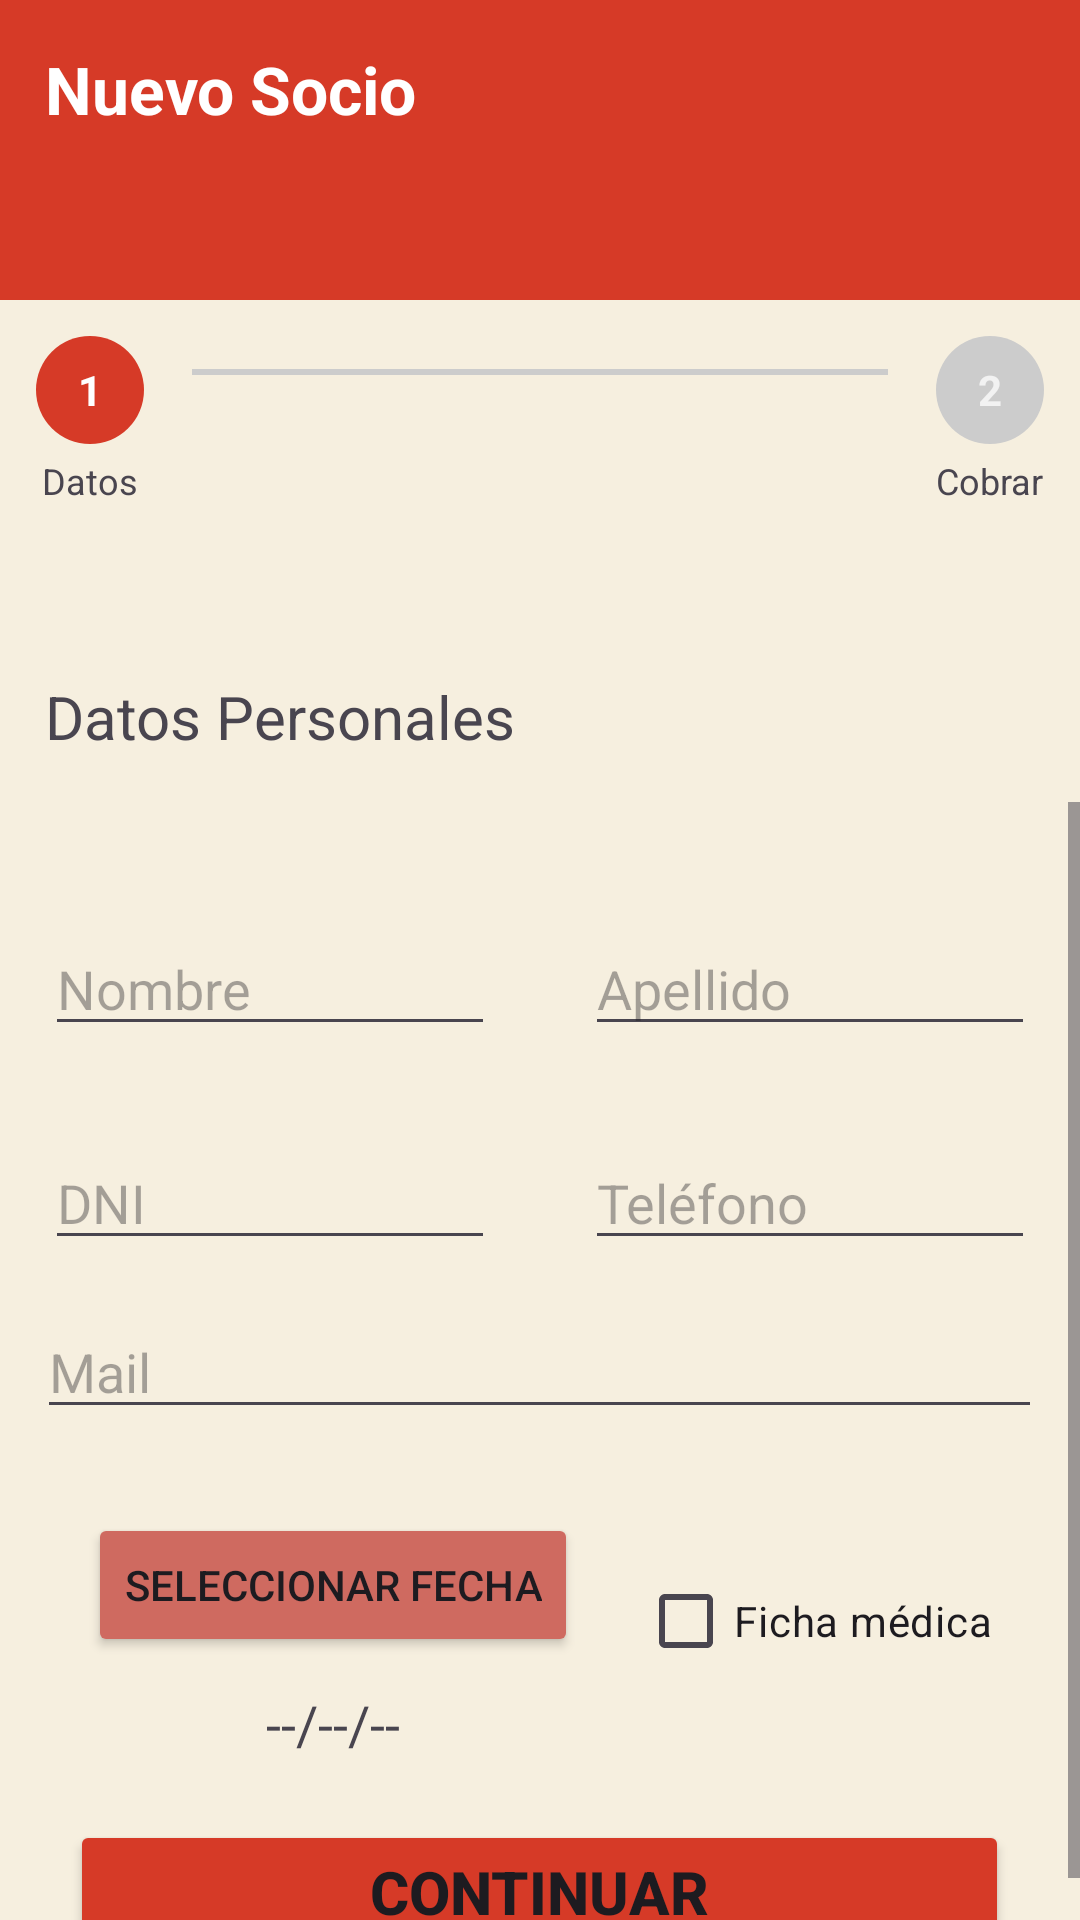

This screen was rendered from an Android layout file. Write that file and the resources it references.
<!-- AndroidManifest.xml: application theme Theme.Damcombgrupo4faigenbomfloresjaragrauluccaroni -->
<!-- res/layout/dialog_socio.xml -->
<?xml version="1.0" encoding="utf-8"?>
<LinearLayout
    xmlns:android="http://schemas.android.com/apk/res/android"
    xmlns:app="http://schemas.android.com/apk/res-auto"
    android:background="@color/fondoApp"
    android:layout_width="match_parent"
    android:layout_height="match_parent"
    android:orientation="vertical">

    
    <LinearLayout
        android:id="@+id/llTitulo"
        android:layout_width="match_parent"
        android:layout_height="100dp"
        android:gravity="start"
        android:orientation="vertical"
        android:background="#D63A27">

        
        <TextView
            android:id="@+id/tvTituloNav"
            android:layout_width="wrap_content"
            android:layout_height="wrap_content"
            android:paddingLeft="15dp"
            android:paddingTop="15dp"
            android:text="@string/nuevoSocio"
            android:textStyle="bold"
            android:textSize="22sp"
            android:textColor="@color/white">
        </TextView>
    </LinearLayout>

    
    <LinearLayout
        android:id="@+id/llpasos"
        android:layout_width="match_parent"
        android:layout_height="wrap_content"
        android:orientation="horizontal"
        android:gravity="center"
        android:layout_marginBottom="30dp"
        android:padding="12dp">

        
        <LinearLayout
            android:id="@+id/llPaso1"
            android:layout_width="wrap_content"
            android:layout_height="wrap_content"
            android:orientation="vertical"
            android:gravity="center">

            <TextView
                android:id="@+id/tvPaso1"
                android:layout_width="36dp"
                android:layout_height="36dp"
                android:text="1"
                android:gravity="center"
                android:textColor="@color/white"
                android:textStyle="bold"
                android:background="@drawable/circulo_activo">
            </TextView>

            <TextView
                android:id="@+id/tvDatos"
                android:layout_width="wrap_content"
                android:layout_height="wrap_content"
                android:text="Datos"
                android:textSize="12sp"
                android:layout_marginTop="4dp">
            </TextView>
        </LinearLayout>

        
        <View
            android:layout_width="0dp"
            android:layout_height="2dp"
            android:layout_weight="1"
            android:layout_marginBottom="16dp"
            android:layout_marginHorizontal="16dp"
            android:background="#CCCCCC">
        </View>


        
        <LinearLayout
            android:layout_width="wrap_content"
            android:layout_height="wrap_content"
            android:orientation="vertical"
            android:gravity="center">

            <TextView
                android:id="@+id/tvPaso3"
                android:layout_width="36dp"
                android:layout_height="36dp"
                android:text="2"
                android:gravity="center"
                android:textColor="#F2F2F2"
                android:textStyle="bold"
                android:background="@drawable/circulo_inactivo">
            </TextView>

            <TextView
                android:layout_width="wrap_content"
                android:layout_height="wrap_content"
                android:text="Cobrar"
                android:textSize="12sp"
                android:layout_marginTop="4dp">
            </TextView>
        </LinearLayout>
    </LinearLayout>

    
    <TextView
        android:id="@+id/tvTitulo"
        android:layout_width="wrap_content"
        android:layout_height="wrap_content"
        android:text="Datos Personales"
        android:layout_margin="15dp"
        android:textSize="20sp">
    </TextView>

    <ScrollView
        android:layout_width="match_parent"
        android:layout_height="0dp"
        android:layout_weight="1">

        
        <LinearLayout
            android:id="@+id/formDatosPersonales"
            android:layout_width="match_parent"
            android:layout_height="wrap_content"
            android:orientation="vertical"
            android:layout_marginTop="40dp"
            android:gravity="center">

            
            <LinearLayout
                android:id="@+id/frmDosDatos1"
                android:layout_width="match_parent"
                android:layout_height="wrap_content"
                android:orientation="horizontal"
                android:gravity="center">

                
                <EditText
                    android:id="@+id/evNombre"
                    android:layout_width="150dp"
                    android:layout_height="wrap_content"
                    android:layout_marginRight="15dp"
                    android:hint="Nombre"
                    android:inputType="text">
                </EditText>

                
                <EditText
                    android:id="@+id/evApellido"
                    android:layout_width="150dp"
                    android:layout_height="wrap_content"
                    android:layout_marginLeft="15dp"
                    android:hint="Apellido"
                    android:inputType="text">
                </EditText>
            </LinearLayout>

            
            <LinearLayout
                android:id="@+id/frmDosDatos2"
                android:layout_width="match_parent"
                android:layout_height="wrap_content"
                android:orientation="horizontal"
                android:gravity="center"
                android:layout_marginTop="30dp">

                
                <EditText
                    android:id="@+id/evDni"
                    android:layout_width="150dp"
                    android:layout_height="wrap_content"
                    android:layout_marginRight="15dp"
                    android:hint="DNI"
                    android:inputType="number">
                </EditText>

                
                <EditText
                    android:id="@+id/evTelefono"
                    android:layout_width="150dp"
                    android:layout_height="wrap_content"
                    android:layout_marginLeft="15dp"
                    android:hint="Teléfono"
                    android:inputType="number">
                </EditText>
            </LinearLayout>

            
            <LinearLayout
                android:id="@+id/llMailFechaFicha"
                android:layout_width="match_parent"
                android:layout_height="wrap_content"
                android:orientation="vertical"
                android:gravity="center">

                
                <EditText
                    android:id="@+id/evMail"
                    android:layout_width="335dp"
                    android:layout_height="wrap_content"
                    android:layout_marginTop="15dp"
                    android:hint="Mail"
                    android:inputType="textEmailAddress">
                </EditText>

                
                <LinearLayout
                    android:id="@+id/llFechaFicha"
                    android:layout_width="match_parent"
                    android:layout_height="wrap_content"
                    android:layout_marginTop="18dp"
                    android:orientation="horizontal"
                    android:gravity="center">

                    
                    <LinearLayout
                        android:id="@+id/llFecha"
                        android:layout_width="wrap_content"
                        android:layout_height="wrap_content"
                        android:orientation="vertical"
                        android:gravity="center">

                        
                        <Button
                            android:id="@+id/btnFecha"
                            android:layout_width="wrap_content"
                            android:layout_height="wrap_content"
                            android:backgroundTint="@color/rojoSuave"
                            android:text="Seleccionar fecha"
                            android:layout_margin="10dp">
                        </Button>

                        
                        <TextView
                            android:id="@+id/tvFecha"
                            android:layout_width="wrap_content"
                            android:layout_height="wrap_content"
                            android:text="--/--/--"
                            android:textSize="18dp">
                        </TextView>
                    </LinearLayout>

                    
                    <CheckBox
                        android:id="@+id/chkFichaMedica"
                        android:layout_width="wrap_content"
                        android:layout_height="wrap_content"
                        android:text="Ficha médica"
                        android:layout_margin="10dp">
                    </CheckBox>
                </LinearLayout>
            </LinearLayout>

            
            <Button
                android:id="@+id/btnContinuar"
                android:layout_width="wrap_content"
                android:layout_height="wrap_content"
                android:layout_marginTop="20dp"
                android:paddingHorizontal="100dp"
                android:textStyle="bold"
                android:textSize="20sp"
                android:backgroundTint="@color/rojoFuerte"
                android:text="@string/continuar">
            </Button>
        </LinearLayout>
    </ScrollView>


</LinearLayout>
<!-- resources referenced by this layout -->
<resources>
  <color name="fondoApp">#F6EFDF</color>
  <color name="rojoFuerte">#D63A27</color>
  <color name="rojoSuave">#CF6A60</color>
  <color name="white">#FFFFFFFF</color>
  <!-- drawable circulo_activo (drawable) -->
  <?xml version="1.0" encoding="utf-8"?>
  <shape
      xmlns:android="http://schemas.android.com/apk/res/android"
      android:shape="oval">
      <solid android:color="#D63A27"/>
  </shape>
  <!-- drawable circulo_inactivo (drawable) -->
  <?xml version="1.0" encoding="utf-8"?>
  <shape
      xmlns:android="http://schemas.android.com/apk/res/android"
      android:shape="oval">
      <solid android:color="#CCCCCC"/>
  </shape>
  <string name="continuar">Continuar</string>
  <string name="nuevoSocio">Nuevo Socio</string>
  <style name="Theme.Damcombgrupo4faigenbomfloresjaragrauluccaroni" parent="Base.Theme.Damcombgrupo4faigenbomfloresjaragrauluccaroni" />
  <style name="Base.Theme.Damcombgrupo4faigenbomfloresjaragrauluccaroni" parent="Theme.Material3.DayNight.NoActionBar">
          <item name="colorPrimary">@color/titan_red</item>
          
          
      </style>
  <color name="titan_red">#D63A27</color>
</resources>
